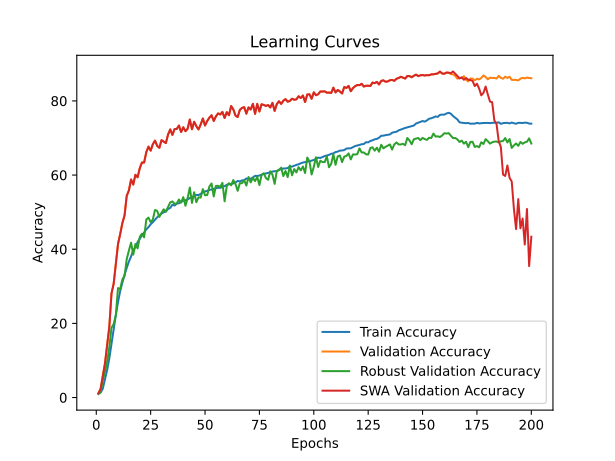

Data behind this chart, as committed beside it:
time; train_accuracy; train_loss; valid_accuracy; valid_loss; valid_accuracy_robust; valid_accuracy_swa; valid_accuracy_robust_swa
609,1348; 1,0584; 4,6569; 1,1600; 4,6068; 0,9655; 1,1600; 0,9655
1230,4736; 1,3515; 4,6154; 2,3600; 4,5632; 1,5345; 2,3600; 1,5345
1858,8304; 2,3995; 4,6145; 5,8500; 4,3094; 4,5690; 5,8500; 4,5690
2499,6861; 4,9396; 4,4235; 9,2100; 4,1124; 6,8621; 9,2100; 6,8621
3146,6267; 7,4249; 4,2825; 14,2300; 3,8300; 9,6379; 14,2300; 9,6379
3818,2185; 10,5837; 4,1131; 19,1000; 3,4292; 13,6034; 19,1000; 13,6034
4480,5661; 14,4555; 3,9196; 28,0500; 2,9276; 18,8448; 28,0500; 18,8448
5130,6558; 18,2494; 3,7451; 30,7200; 2,8021; 19,8276; 30,7200; 19,8276
5776,3138; 22,2960; 3,5789; 35,9700; 2,5800; 22,1897; 35,9700; 22,1897
6395,7152; 25,7634; 3,4372; 41,4200; 2,4185; 29,5345; 41,4200; 29,5345
7035,1292; 28,7371; 3,3197; 44,1000; 2,2164; 29,2414; 44,1000; 29,2414
7665,7132; 31,0132; 3,2296; 47,0600; 2,1920; 31,8793; 47,0600; 31,8793
8345,4910; 33,1205; 3,1479; 49,1300; 2,0546; 32,7586; 49,1300; 32,7586
9085,8187; 34,9707; 3,0730; 54,4000; 1,8924; 37,3276; 54,4000; 37,3276
9771,3172; 36,6727; 3,0089; 55,8600; 1,8151; 39,6379; 55,8600; 39,6379
10409,6266; 38,0413; 2,9578; 58,8100; 1,7168; 41,7586; 58,8100; 41,7586
11130,5245; 39,7484; 2,9004; 57,4400; 1,7167; 38,5345; 57,4400; 38,5345
11773,4166; 40,5617; 2,8649; 60,0700; 1,6166; 41,3966; 60,0700; 41,3966
12455,1065; 41,9105; 2,8243; 59,4000; 1,6792; 40,2414; 59,4000; 40,2414
13122,0783; 42,8018; 2,7839; 61,8500; 1,5472; 43,3103; 61,8500; 43,3103
13779,7440; 43,7573; 2,7536; 63,3800; 1,4980; 44,1897; 63,3800; 44,1897
14413,7361; 44,4866; 2,7243; 63,3900; 1,4836; 43,2069; 63,3900; 43,2069
15057,7215; 45,3779; 2,6893; 66,1800; 1,4146; 48,0172; 66,1800; 48,0172
15720,9245; 45,9503; 2,6657; 67,6700; 1,3209; 48,5345; 67,6700; 48,5345
16505,7763; 46,7302; 2,6409; 66,5900; 1,3303; 47,2931; 66,5900; 47,2931
17442,5421; 47,2975; 2,6178; 68,3100; 1,3058; 48,0172; 68,3100; 48,0172
18371,3737; 47,9702; 2,5972; 69,2900; 1,2807; 50,5862; 69,2900; 50,5862
19272,1314; 48,6061; 2,5772; 67,8800; 1,3587; 50,3448; 67,8800; 50,3448
20192,1591; 49,1769; 2,5556; 67,3500; 1,3916; 48,7241; 67,3500; 48,7241
21108,1676; 49,6182; 2,5398; 69,4200; 1,2779; 49,8448; 69,4200; 49,8448
22020,1910; 49,9919; 2,5191; 69,0100; 1,2734; 50,7586; 69,0100; 50,7586
22925,8552; 50,1753; 2,5153; 68,6300; 1,3167; 50,1552; 68,6300; 50,1552
23849,7799; 50,8711; 2,4921; 70,9300; 1,2214; 51,4138; 70,9300; 51,4138
24777,6778; 51,1368; 2,4784; 72,3100; 1,1830; 52,6379; 72,3100; 52,6379
25712,9751; 52,0083; 2,4566; 70,8300; 1,1783; 52,8966; 70,8300; 52,8966
26608,0139; 51,7769; 2,4553; 72,4000; 1,1946; 52,2586; 72,4000; 52,2586
27530,6515; 52,3031; 2,4387; 72,4400; 1,1545; 52,3276; 72,4400; 52,3276
28456,4481; 52,4017; 2,4351; 73,3600; 1,1435; 53,4138; 73,3600; 53,4138
29367,9914; 52,7942; 2,4235; 71,6100; 1,1840; 52,5690; 71,6100; 52,5690
30236,7758; 53,1584; 2,4096; 72,8900; 1,1578; 54,0517; 72,8900; 54,0517
31107,9012; 53,2150; 2,4054; 71,8300; 1,1827; 51,7241; 71,8300; 51,7241
32004,2224; 53,4215; 2,3991; 72,5000; 1,1667; 53,8103; 72,5000; 53,8103
32908,1393; 53,8191; 2,3856; 74,9800; 1,0554; 56,6379; 74,9800; 56,6379
33796,4053; 54,0437; 2,3758; 72,3500; 1,1731; 52,4828; 72,3500; 52,4828
34713,1809; 54,2785; 2,3724; 74,3800; 1,1534; 55,3621; 74,3800; 55,3621
35645,7962; 54,6461; 2,3549; 73,1700; 1,1643; 52,6897; 73,1700; 52,6897
36531,2590; 54,5998; 2,3522; 72,3100; 1,1153; 54,0000; 72,3100; 54,0000
37446,3944; 54,9366; 2,3462; 73,6300; 1,1338; 53,9310; 73,6300; 53,9310
38352,7252; 55,3780; 2,3332; 75,2500; 1,0288; 56,2069; 75,2500; 56,2069
39241,2822; 55,5888; 2,3279; 73,3700; 1,0997; 54,5690; 73,3700; 54,5690
40126,1108; 55,7345; 2,3210; 74,6000; 1,0629; 54,6034; 74,6000; 54,6034
41014,1222; 56,0216; 2,3067; 75,4700; 1,0314; 56,9138; 75,4700; 56,9138
41893,2589; 56,0696; 2,3063; 76,1300; 1,0054; 57,7241; 76,1300; 57,7241
42754,7243; 56,2521; 2,2974; 74,5900; 1,1290; 54,2414; 74,5900; 54,2414
43646,1200; 56,4569; 2,2930; 75,8100; 1,0607; 57,0862; 75,8100; 57,0862
44547,7616; 56,5675; 2,2854; 76,6300; 1,0173; 57,1034; 76,6300; 57,1034
45458,5763; 56,5555; 2,2855; 76,3500; 1,0234; 56,8103; 76,3500; 56,8103
46360,2564; 56,8048; 2,2764; 77,0200; 1,0151; 57,8966; 77,0200; 57,8966
47282,5832; 57,0191; 2,2696; 75,3900; 1,1014; 52,9138; 75,3900; 52,9138
48178,6249; 57,3773; 2,2564; 76,9700; 1,0231; 57,0345; 76,9700; 57,0345
... 140 more rows
